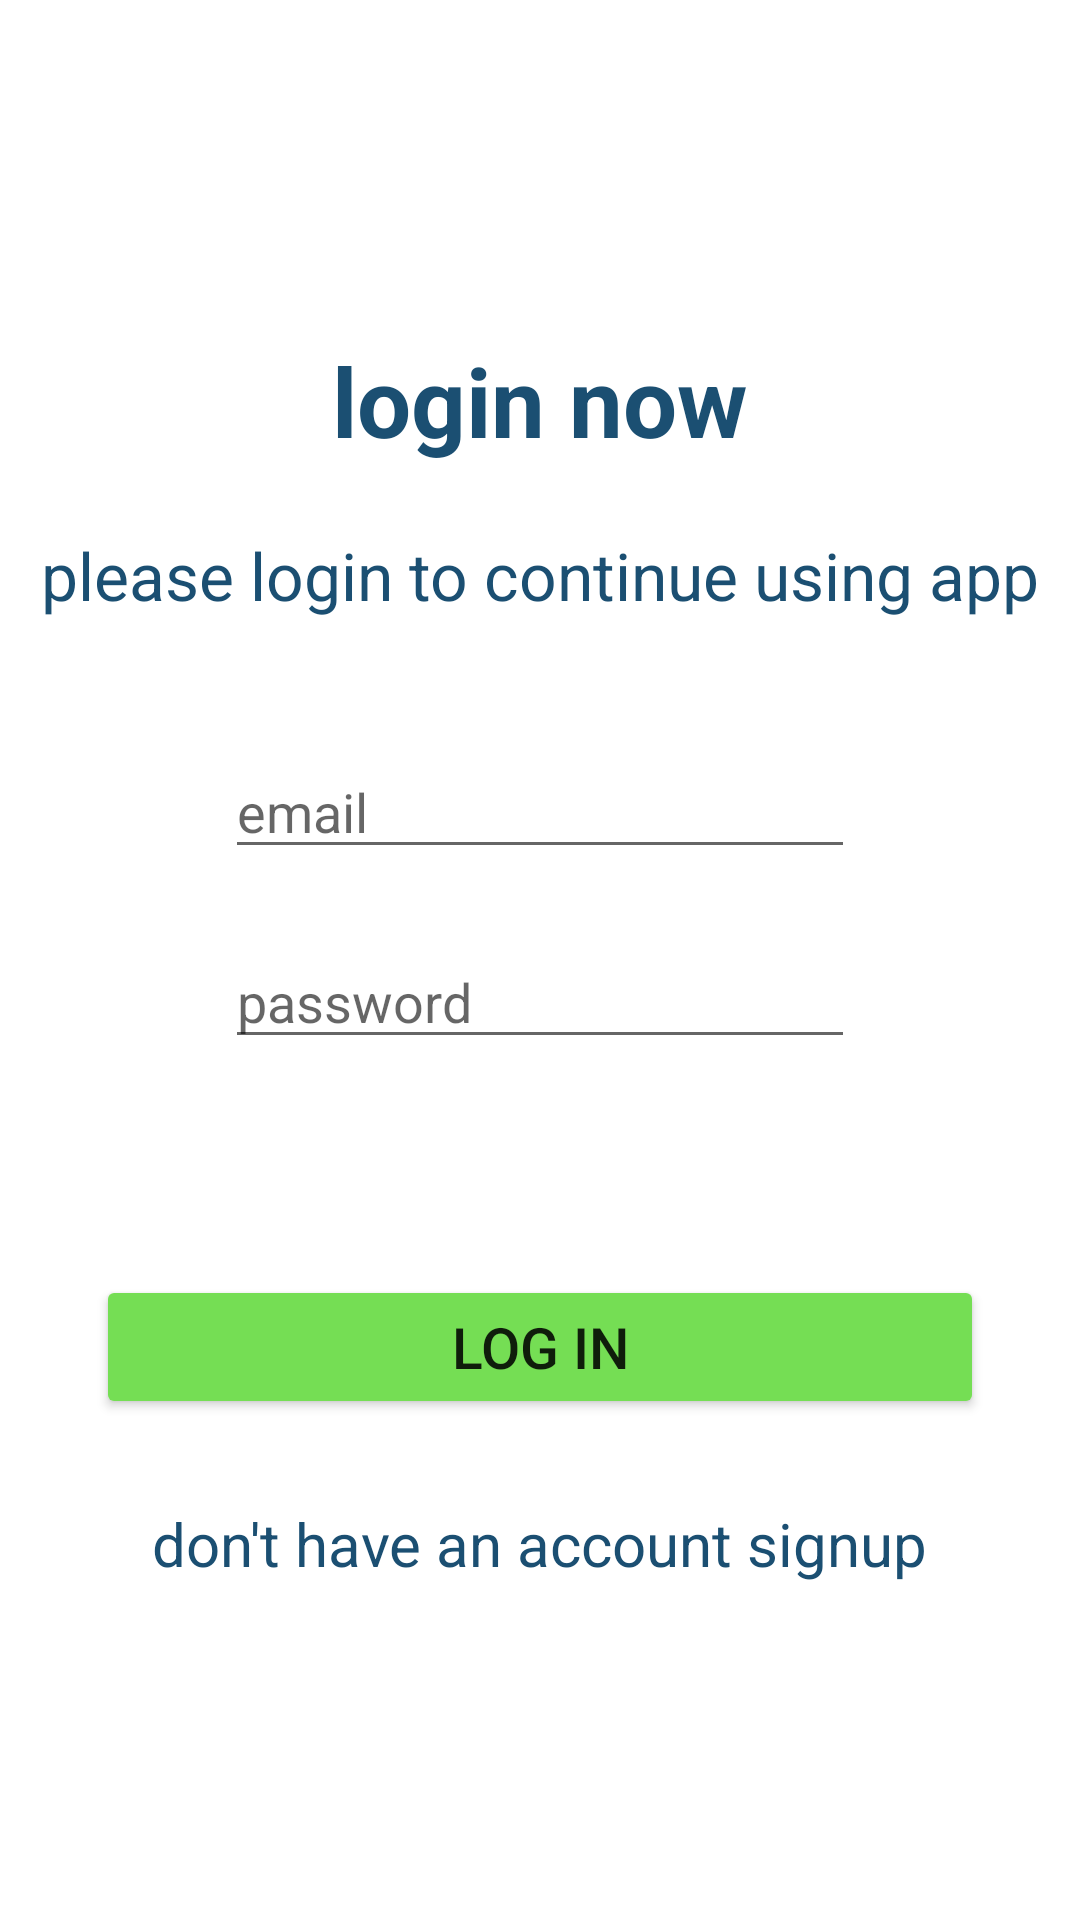

Write the Android layout XML for this screen, with the resource values it uses.
<!-- AndroidManifest.xml: application theme Theme.Memes -->
<!-- res/layout/activity_loginactivity.xml -->
<?xml version="1.0" encoding="utf-8"?>
<LinearLayout xmlns:android="http://schemas.android.com/apk/res/android"
    xmlns:app="http://schemas.android.com/apk/res-auto"
    xmlns:tools="http://schemas.android.com/tools"
    android:layout_width="match_parent"
    android:layout_height="match_parent"
    tools:context=".Loginactivity"
    android:orientation="vertical"
    android:gravity="center"
    android:background="@drawable/img_4">


    <TextView
        android:id="@+id/textView"
        style="@style/TextAppearance.AppCompat.Headline"
        android:layout_width="match_parent"
        android:gravity="center"
        android:layout_height="wrap_content"
        android:text="@string/login_now"
        android:textSize="32sp"
        android:textStyle="bold"
        tools:layout_editor_absoluteX="22dp"
        tools:layout_editor_absoluteY="91dp"
        tools:ignore="MissingConstraints"
        android:textColor="#1B4F72"/>

    <TextView
        android:id="@+id/textView2"
        android:layout_width="match_parent"
        android:layout_height="wrap_content"
        android:textSize="22sp"
        android:gravity="center"
        android:layout_marginTop="22dp"
        android:text="@string/please_login_to_continue_using_app"
        tools:layout_editor_absoluteX="22dp"
        tools:layout_editor_absoluteY="140dp"
        tools:ignore="MissingConstraints"
        android:textColor="#1B4F72"/>

    <EditText
        android:id="@+id/editEmailAddressforlogin"
        android:layout_width="wrap_content"
        android:layout_height="wrap_content"
        android:ems="10"
        android:hint="@string/email"
        android:layout_marginTop="42dp"
        android:textSize="18sp"
        android:inputType="textEmailAddress"
        tools:layout_editor_absoluteX="80dp"
        tools:layout_editor_absoluteY="264dp"
        tools:ignore="MissingConstraints"
        android:autofillHints="" />

    <EditText
        android:id="@+id/editTextPasswordforlogin"
        android:layout_width="wrap_content"
        android:layout_height="wrap_content"
        android:ems="10"
        android:textSize="18sp"
        android:layout_marginTop="22dp"
        android:hint="@string/password"
        android:inputType="textPassword"
        tools:layout_editor_absoluteX="84dp"
        tools:layout_editor_absoluteY="334dp"
        tools:ignore="MissingConstraints"
        android:autofillHints="" />

    <Button
        android:id="@+id/buttonforlogin"
        android:layout_width="match_parent"
        android:layout_height="wrap_content"
        android:text="@string/log_in"
        android:textSize="19sp"
        android:layout_marginEnd="32dp"
        android:layout_marginTop="72dp"
        android:layout_marginStart="32dp"
        android:backgroundTint="#75DE54"
        tools:layout_editor_absoluteX="145dp"
        tools:layout_editor_absoluteY="406dp"
        tools:ignore="MissingConstraints" />


    <TextView
        android:id="@+id/tosignup"
        android:layout_width="wrap_content"
        android:layout_height="wrap_content"
        android:layout_marginTop="28dp"
        android:text="@string/don_t_have_an_account_signup"
        android:textSize="20sp"
        app:layout_constraintEnd_toEndOf="parent"
        app:layout_constraintHorizontal_bias="0.497"
        app:layout_constraintStart_toStartOf="parent"
        tools:ignore="MissingConstraints"
        tools:layout_editor_absoluteY="477dp"
        android:textColor="#1B4F72"/>

</LinearLayout>
<!-- resources referenced by this layout -->
<resources>
  <string name="don_t_have_an_account_signup">don\'t have an account signup</string>
  <string name="email">email</string>
  <string name="log_in">log in</string>
  <string name="login_now">login now</string>
  <string name="password">password</string>
  <string name="please_login_to_continue_using_app">please login to continue using app</string>
  <style name="Theme.Memes" parent="Theme.MaterialComponents.DayNight.NoActionBar">
          
          <item name="colorPrimary">@color/purple_500</item>
          <item name="colorPrimaryVariant">@color/purple_700</item>
          <item name="colorOnPrimary">@color/white</item>
          
          <item name="colorSecondary">@color/teal_200</item>
          <item name="colorSecondaryVariant">@color/teal_700</item>
          <item name="colorOnSecondary">@color/black</item>
          
          <item name="android:statusBarColor">?attr/colorPrimaryVariant</item>
          
      </style>
  <!-- not gathered from this repository: default colours our renderer supplied (Android Studio template values) -->
  <color name="purple_500">#FF6200EE</color>
  <color name="purple_700">#FF3700B3</color>
  <color name="teal_200">#FF03DAC5</color>
  <color name="teal_700">#FF018786</color>
  <color name="black">#FF000000</color>
  <color name="white">#FFFFFFFF</color>
</resources>
